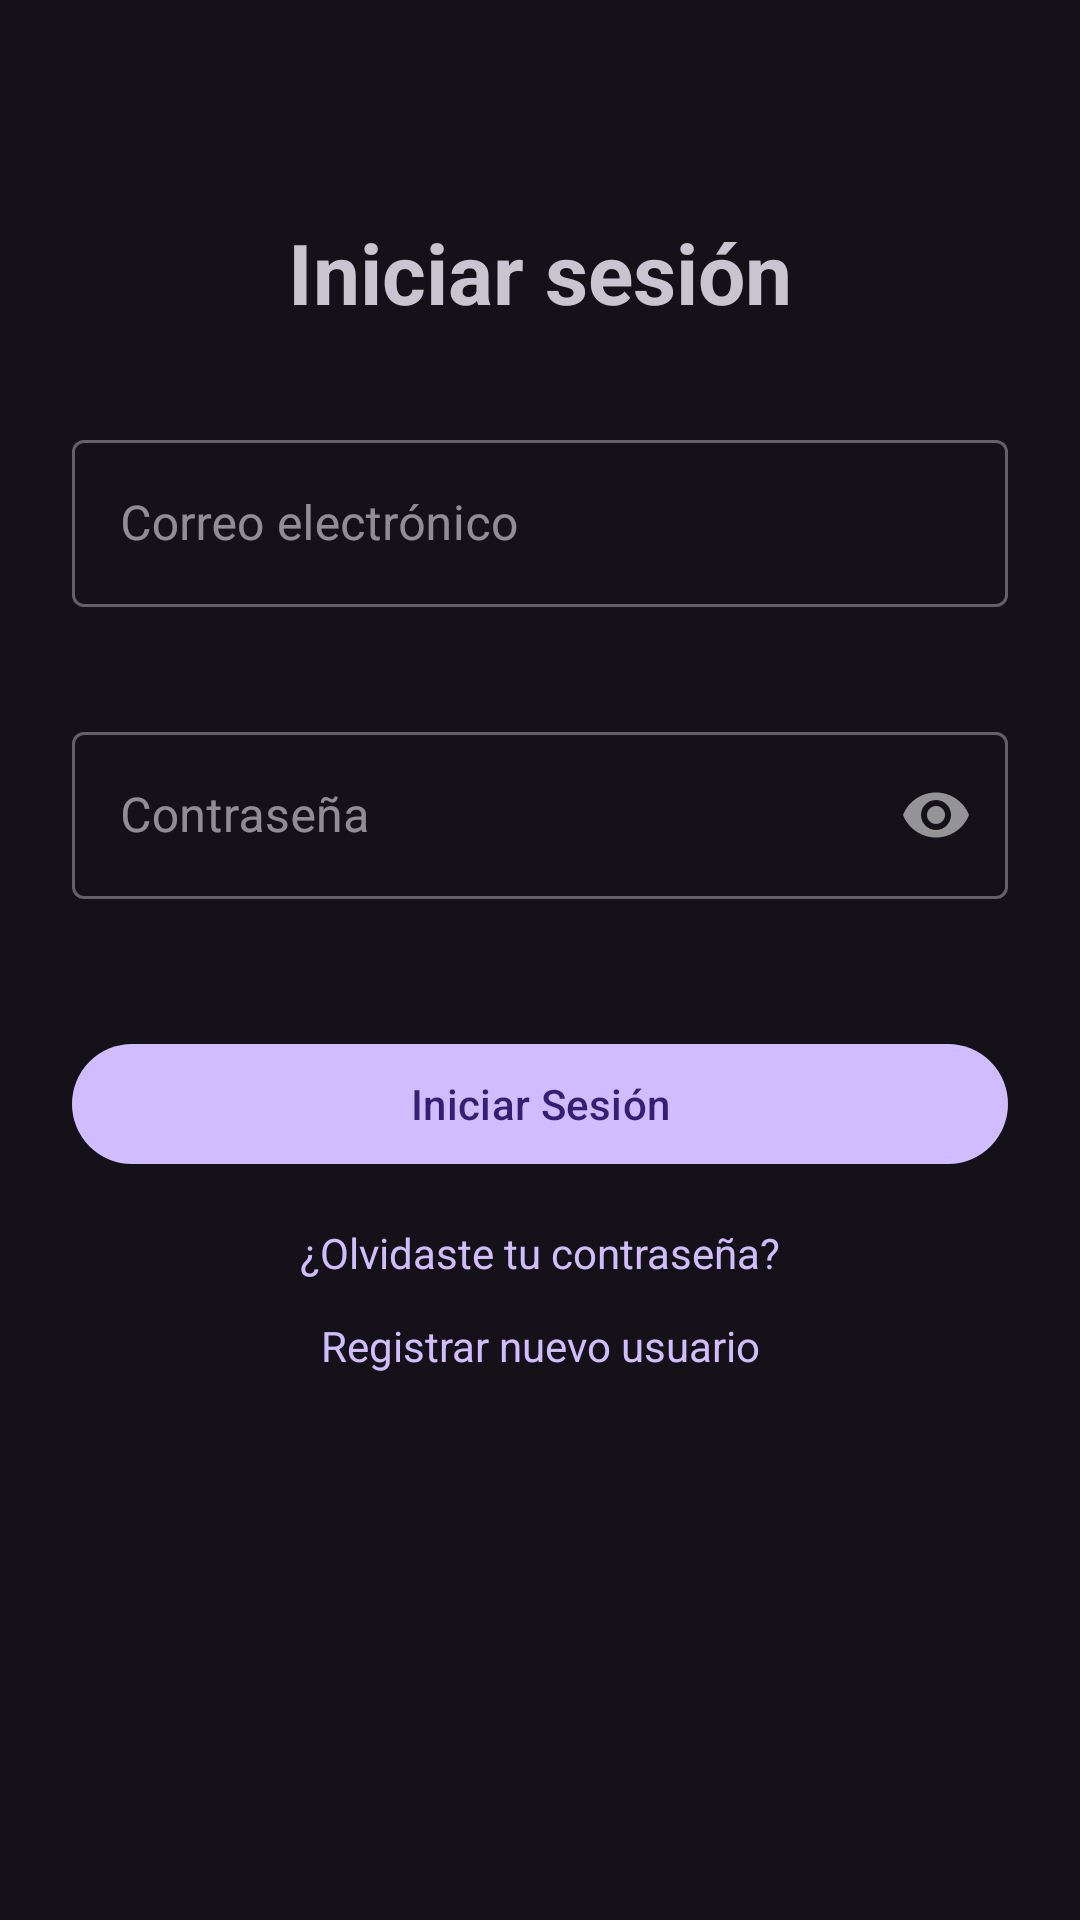

The Android layout XML behind this screen, and the referenced resources:
<!-- AndroidManifest.xml: application theme Theme.TUP_FINAL -->
<!-- res/layout/fragment_login.xml -->
<?xml version="1.0" encoding="utf-8"?>
<androidx.constraintlayout.widget.ConstraintLayout xmlns:android="http://schemas.android.com/apk/res/android"
    xmlns:app="http://schemas.android.com/apk/res-auto"
    xmlns:tools="http://schemas.android.com/tools"
    android:layout_width="match_parent"
    android:layout_height="match_parent"
    android:padding="24dp"
    tools:context=".ui.login.LoginFragment">

    <TextView
        android:id="@+id/text_login_title"
        android:layout_width="wrap_content"
        android:layout_height="wrap_content"
        android:layout_marginTop="48dp"
        android:text="@string/login_title"
        android:textSize="28sp"
        android:textStyle="bold"
        app:layout_constraintEnd_toEndOf="parent"
        app:layout_constraintStart_toStartOf="parent"
        app:layout_constraintTop_toTopOf="parent" />

    <com.google.android.material.textfield.TextInputLayout
        android:id="@+id/til_email"
        style="@style/Widget.MaterialComponents.TextInputLayout.OutlinedBox"
        android:layout_width="0dp"
        android:layout_height="wrap_content"
        android:layout_marginTop="32dp"
        android:hint="@string/hint_email"
        app:errorEnabled="true"
        app:layout_constraintEnd_toEndOf="parent"
        app:layout_constraintStart_toStartOf="parent"
        app:layout_constraintTop_toBottomOf="@id/text_login_title">

        <com.google.android.material.textfield.TextInputEditText
            android:id="@+id/et_email"
            android:layout_width="match_parent"
            android:layout_height="wrap_content"
            android:inputType="textEmailAddress"
            android:maxLines="1" />
    </com.google.android.material.textfield.TextInputLayout>

    <com.google.android.material.textfield.TextInputLayout
        android:id="@+id/til_password"
        style="@style/Widget.MaterialComponents.TextInputLayout.OutlinedBox"
        android:layout_width="0dp"
        android:layout_height="wrap_content"
        android:hint="@string/hint_password"
        app:errorEnabled="true"
        app:layout_constraintEnd_toEndOf="parent"
        app:layout_constraintStart_toStartOf="parent"
        android:layout_marginTop="16dp"
        app:layout_constraintTop_toBottomOf="@id/til_email"
        app:passwordToggleEnabled="true">

        <com.google.android.material.textfield.TextInputEditText
            android:id="@+id/et_password"
            android:layout_width="match_parent"
            android:layout_height="wrap_content"
            android:inputType="textPassword"
            android:maxLines="1" />
    </com.google.android.material.textfield.TextInputLayout>

    <com.google.android.material.button.MaterialButton
        android:id="@+id/btn_login"
        android:layout_width="0dp"
        android:layout_height="wrap_content"
        android:layout_marginTop="24dp"
        android:text="@string/btn_login"
        android:textAllCaps="false"
        app:layout_constraintEnd_toEndOf="parent"
        app:layout_constraintStart_toStartOf="parent"
        app:layout_constraintTop_toBottomOf="@id/til_password" />

    <TextView
        android:id="@+id/text_forgot_password"
        android:layout_width="wrap_content"
        android:layout_height="wrap_content"
        android:layout_marginTop="16dp"
        android:text="@string/link_forgot_password"
        android:textColor="?attr/colorPrimary"
        android:textSize="14sp"
        app:layout_constraintEnd_toEndOf="parent"
        app:layout_constraintStart_toStartOf="parent"
        app:layout_constraintTop_toBottomOf="@id/btn_login" />

    <TextView
        android:id="@+id/text_register"
        android:layout_width="wrap_content"
        android:layout_height="wrap_content"
        android:layout_marginTop="12dp"
        android:text="@string/link_register"
        android:textColor="?attr/colorPrimary"
        android:textSize="14sp"
        app:layout_constraintEnd_toEndOf="parent"
        app:layout_constraintStart_toStartOf="parent"
        app:layout_constraintTop_toBottomOf="@id/text_forgot_password" />

    <ProgressBar
        android:id="@+id/progress_login"
        android:layout_width="wrap_content"
        android:layout_height="wrap_content"
        android:layout_marginTop="16dp"
        android:visibility="gone"
        app:layout_constraintEnd_toEndOf="parent"
        app:layout_constraintStart_toStartOf="parent"
        app:layout_constraintTop_toBottomOf="@id/text_register" />

    <TextView
        android:id="@+id/text_error"
        android:layout_width="0dp"
        android:layout_height="wrap_content"
        android:layout_marginTop="12dp"
        android:textColor="@android:color/holo_red_dark"
        android:textAlignment="center"
        android:visibility="gone"
        app:layout_constraintEnd_toEndOf="parent"
        app:layout_constraintStart_toStartOf="parent"
        app:layout_constraintTop_toBottomOf="@id/progress_login" />

</androidx.constraintlayout.widget.ConstraintLayout>
<!-- resources referenced by this layout -->
<resources>
  <string name="btn_login">Iniciar Sesión</string>
  <string name="hint_email">Correo electrónico</string>
  <string name="hint_password">Contraseña</string>
  <string name="link_forgot_password">¿Olvidaste tu contraseña?</string>
  <string name="link_register">Registrar nuevo usuario</string>
  <string name="login_title">Iniciar sesión</string>
  <style name="Theme.TUP_FINAL" parent="Base.Theme.TUP_FINAL" />
  <style name="Base.Theme.TUP_FINAL" parent="Theme.Material3.Dark.NoActionBar">
          
          
      </style>
</resources>
